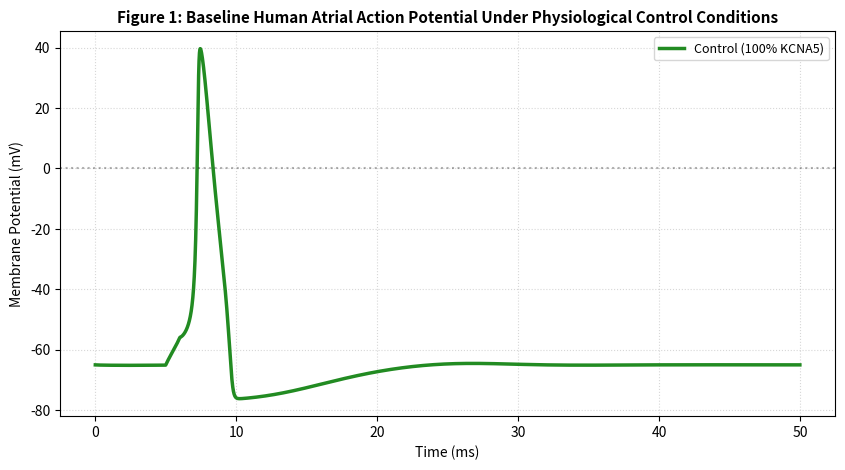
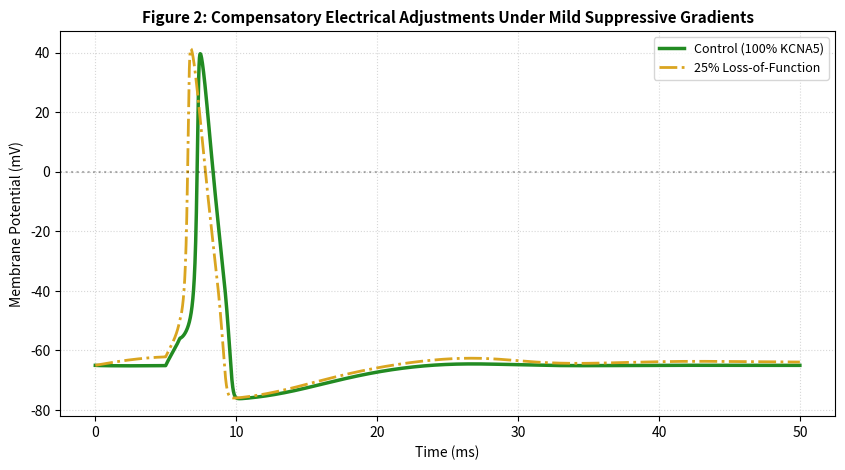
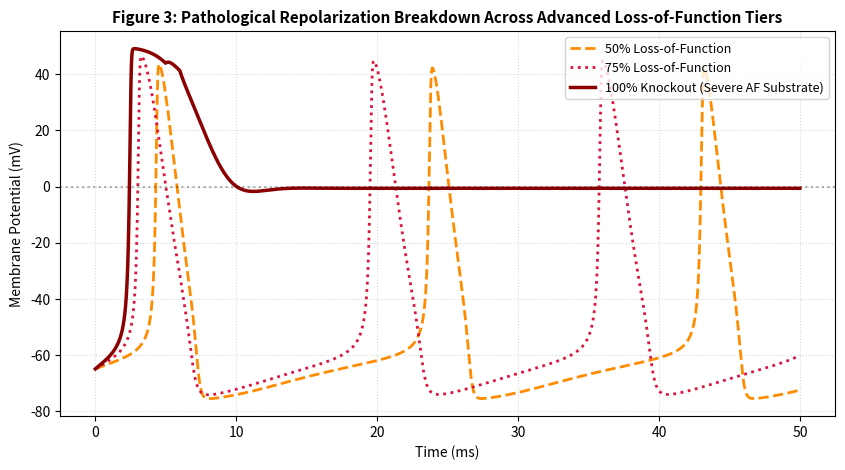

Write Python code to recreate these figures, in order.
# ==============================================================================
# Research Project 1: Multi-Figure Computational Modeling of Atrial Excitability
# Targeted Journal: Saudi Journal of Medicine and Medical Sciences (SJMMS)
# Author: Dr. Madaniah Omar Zakari - Department of Medical Physiology
# Repository: atrial-action-potential-simulation
# ==============================================================================

import numpy as np
import matplotlib.pyplot as plt

# 1. TIME INITIALIZATION
T = 50.0       
dt = 0.01      
time = np.arange(0, T, dt)

# 2. CELL MEMBRANE BIOPHYSICAL CONSTANTS
Cm = 1.0       
E_Na = 50.0    
E_K = -77.0    
E_L = -54.4    
g_Na = 120.0   
g_L = 0.3      

# 3. CORE COMPUTATIONAL ENGINE FOR ATRIAL MYOCYTE MODEL
def run_full_atrial_model(g_K_value):
    V = -65.0   
    m = 0.05    
    h = 0.6     
    n = 0.32    
    voltage_profile = []
    
    for t in time:
        I_ext = 10.0 if 5.0 <= t <= 6.0 else 0.0
        
        alpha_m = 0.1 * (V + 40.0) / (1.0 - np.exp(-(V + 40.0) / 10.0)) if V != -40.0 else 1.0
        beta_m = 4.0 * np.exp(-(V + 65.0) / 18.0)
        alpha_h = 0.07 * np.exp(-(V + 65.0) / 20.0)
        beta_h = 1.0 / (1.0 + np.exp(-(V + 35.0) / 10.0))
        alpha_n = 0.01 * (V + 55.0) / (1.0 - np.exp(-(V + 55.0) / 10.0)) if V != -55.0 else 0.1
        beta_n = 0.125 * np.exp(-(V + 65.0) / 80.0)
        
        m += (alpha_m * (1.0 - m) - beta_m * m) * dt
        h += (alpha_h * (1.0 - h) - beta_h * h) * dt
        n += (alpha_n * (1.0 - n) - beta_n * n) * dt
        
        I_Na = g_Na * (m**3) * h * (V - E_Na)
        I_K = g_K_value * (n**4) * (V - E_K)
        I_L = g_L * (V - E_L)
        
        dV = (I_ext - (I_Na + I_K + I_L)) / Cm
        V += dV * dt
        voltage_profile.append(V)
        
    return np.array(voltage_profile)

# Computing the Multi-Tiered Gradients
print("[Systems Biology] Computing separate curves for the multi-figure panel...")
V_control  = run_full_atrial_model(36.0)  # Healthy Control (100% Efficacy)
V_loss_25  = run_full_atrial_model(27.0)  # 25% Loss-of-Function
V_loss_50  = run_full_atrial_model(18.0)  # 50% Loss-of-Function
V_loss_75  = run_full_atrial_model(9.0)   # 75% Loss-of-Function
V_loss_100 = run_full_atrial_model(0.0)   # 100% Complete Knockout

# ------------------------------------------------------------------------------
# FIGURE 1: Baseline Human Atrial Action Potential (Control)
# ------------------------------------------------------------------------------
plt.figure(figsize=(10, 5), dpi=300)
plt.plot(time, V_control, color='forestgreen', linestyle='-', linewidth=2.5, label='Control (100% KCNA5)')
plt.title('Figure 1: Baseline Human Atrial Action Potential Under Physiological Control Conditions', fontsize=11, fontweight='bold')
plt.xlabel('Time (ms)', fontsize=10)
plt.ylabel('Membrane Potential (mV)', fontsize=10)
plt.axhline(0, color='black', linestyle=':', alpha=0.3)
plt.grid(True, linestyle=':', alpha=0.5)
plt.legend(loc='upper right', fontsize=9)
plt.savefig('Figure_1_Atrial_Control.png', bbox_inches='tight')
plt.show()

# ------------------------------------------------------------------------------
# FIGURE 2: Early Compensatory Kinetics (Control vs 25% Loss)
# ------------------------------------------------------------------------------
plt.figure(figsize=(10, 5), dpi=300)
plt.plot(time, V_control, color='forestgreen', linestyle='-', linewidth=2.5, label='Control (100% KCNA5)')
plt.plot(time, V_loss_25, color='goldenrod', linestyle='-.', linewidth=2.0, label='25% Loss-of-Function')
plt.title('Figure 2: Compensatory Electrical Adjustments Under Mild Suppressive Gradients', fontsize=11, fontweight='bold')
plt.xlabel('Time (ms)', fontsize=10)
plt.ylabel('Membrane Potential (mV)', fontsize=10)
plt.axhline(0, color='black', linestyle=':', alpha=0.3)
plt.grid(True, linestyle=':', alpha=0.5)
plt.legend(loc='upper right', fontsize=9)
plt.savefig('Figure_2_Atrial_Compensatory.png', bbox_inches='tight')
plt.show()

# ------------------------------------------------------------------------------
# FIGURE 3: Pathological APD Prolongation (Advanced Knockout Tiers)
# ------------------------------------------------------------------------------
plt.figure(figsize=(10, 5), dpi=300)
plt.plot(time, V_loss_50, color='darkorange', linestyle='--', linewidth=2.0, label='50% Loss-of-Function')
plt.plot(time, V_loss_75, color='crimson', linestyle=':', linewidth=2.0, label='75% Loss-of-Function')
plt.plot(time, V_loss_100, color='darkred', linestyle='-', linewidth=2.5, label='100% Knockout (Severe AF Substrate)')
plt.title('Figure 3: Pathological Repolarization Breakdown Across Advanced Loss-of-Function Tiers', fontsize=11, fontweight='bold')
plt.xlabel('Time (ms)', fontsize=10)
plt.ylabel('Membrane Potential (mV)', fontsize=10)
plt.axhline(0, color='black', linestyle=':', alpha=0.3)
plt.grid(True, linestyle=':', alpha=0.5)
plt.legend(loc='upper right', fontsize=9)
plt.savefig('Figure_3_Atrial_Pathology.png', bbox_inches='tight')
plt.show()

print("\n[Success] All 3 high-resolution independent research figures exported successfully!")
